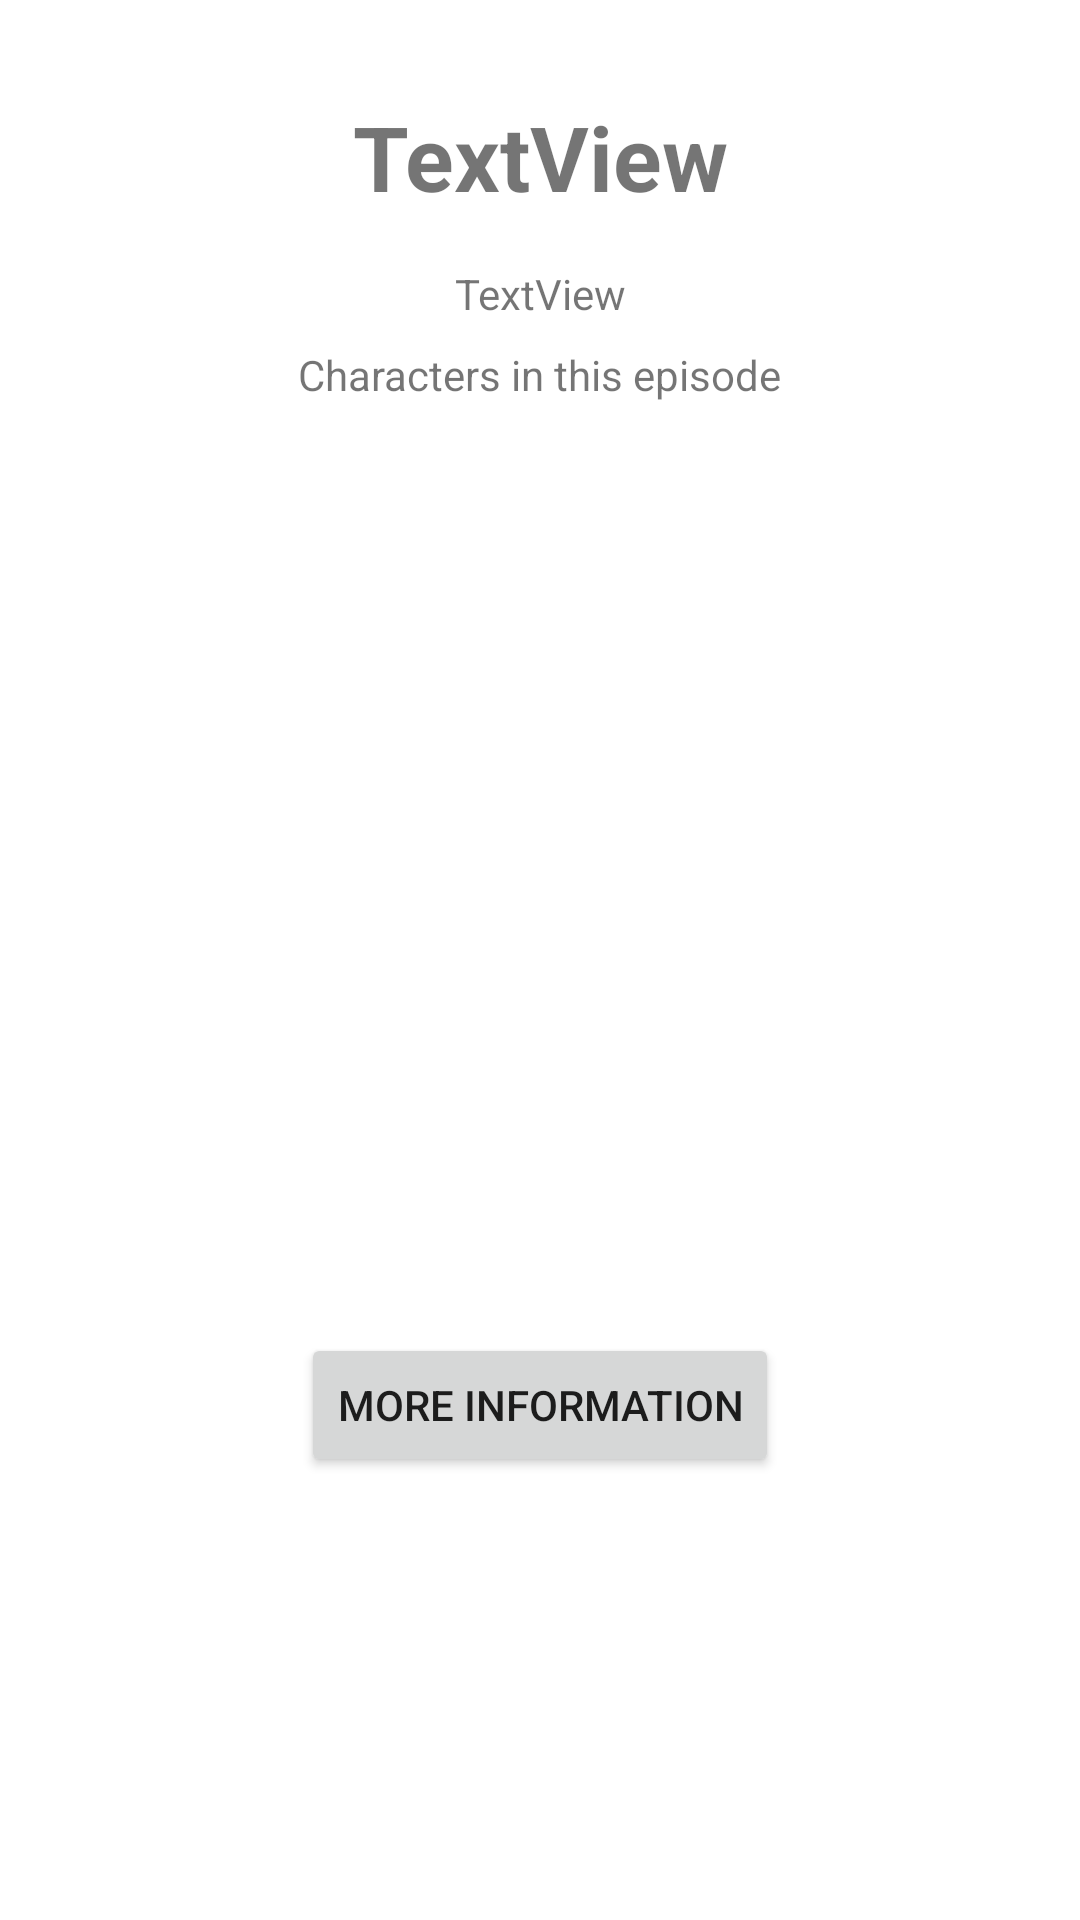

Layout XML and referenced resources for this Android screen:
<!-- AndroidManifest.xml: application theme Theme.MobileAppsHW3 -->
<!-- res/layout/fragment_episode.xml -->
<?xml version="1.0" encoding="utf-8"?>
<androidx.constraintlayout.widget.ConstraintLayout xmlns:android="http://schemas.android.com/apk/res/android"
    xmlns:app="http://schemas.android.com/apk/res-auto"
    xmlns:tools="http://schemas.android.com/tools"
    android:layout_width="match_parent"
    android:layout_height="wrap_content">

    <TextView
        android:id="@+id/textView_episode_name"
        android:layout_width="wrap_content"
        android:layout_height="wrap_content"
        android:layout_marginTop="32dp"
        android:layout_marginBottom="16dp"
        android:gravity="center"
        android:text="TextView"
        android:textSize="30sp"
        android:textStyle="bold"
        app:layout_constraintBottom_toTopOf="@+id/textView_air_date"
        app:layout_constraintEnd_toEndOf="parent"
        app:layout_constraintStart_toStartOf="parent"
        app:layout_constraintTop_toTopOf="parent" />

    <TextView
        android:id="@+id/textView_air_date"
        android:layout_width="wrap_content"
        android:layout_height="wrap_content"
        android:layout_marginTop="16dp"
        android:text="TextView"
        app:layout_constraintEnd_toEndOf="parent"
        app:layout_constraintStart_toStartOf="parent"
        app:layout_constraintTop_toBottomOf="@+id/textView_episode_name" />

    <TextView
        android:id="@+id/textView6"
        android:layout_width="wrap_content"
        android:layout_height="wrap_content"
        android:layout_marginTop="8dp"
        android:layout_marginBottom="32dp"
        android:text="@string/characters_in_this_episode"
        app:layout_constraintBottom_toTopOf="@+id/linearLayout"
        app:layout_constraintEnd_toEndOf="parent"
        app:layout_constraintStart_toStartOf="parent"
        app:layout_constraintTop_toBottomOf="@+id/textView_air_date" />

    <LinearLayout
        android:id="@+id/linearLayout"
        android:layout_width="match_parent"
        android:layout_height="wrap_content"
        android:layout_marginStart="16dp"
        android:layout_marginTop="32dp"
        android:layout_marginEnd="16dp"
        android:orientation="horizontal"
        app:layout_constraintEnd_toEndOf="parent"
        app:layout_constraintStart_toStartOf="parent"
        app:layout_constraintTop_toBottomOf="@+id/textView6">

        <ImageView
            android:id="@+id/imageView_char1"
            android:layout_width="130dp"
            android:layout_height="130dp"
            android:layout_weight="1"
            tools:srcCompat="@tools:sample/avatars" />

        <ImageView
            android:id="@+id/imageView_char2"
            android:layout_width="130dp"
            android:layout_height="130dp"
            android:layout_marginStart="10dp"
            android:layout_weight="1"
            tools:srcCompat="@tools:sample/avatars" />

        <ImageView
            android:id="@+id/imageView_char3"
            android:layout_width="130dp"
            android:layout_height="130dp"
            android:layout_marginStart="10dp"
            android:layout_weight="1"
            tools:srcCompat="@tools:sample/avatars" />
    </LinearLayout>

    <Button
        android:id="@+id/button_more_info"
        android:layout_width="wrap_content"
        android:layout_height="wrap_content"
        android:layout_marginTop="32dp"
        android:layout_marginBottom="32dp"
        android:text="@string/more_info"
        app:layout_constraintBottom_toBottomOf="parent"
        app:layout_constraintEnd_toEndOf="parent"
        app:layout_constraintStart_toStartOf="parent"
        app:layout_constraintTop_toBottomOf="@+id/linearLayout" />
</androidx.constraintlayout.widget.ConstraintLayout>
<!-- resources referenced by this layout -->
<resources>
  <string name="characters_in_this_episode">Characters in this episode</string>
  <string name="more_info">MORE INFORMATION</string>
  <style name="Theme.MobileAppsHW3" parent="Theme.MaterialComponents.DayNight.DarkActionBar">
          
          <item name="colorPrimary">@color/purple_500</item>
          <item name="colorPrimaryVariant">@color/purple_700</item>
          <item name="colorOnPrimary">@color/white</item>
          
          <item name="colorSecondary">@color/teal_200</item>
          <item name="colorSecondaryVariant">@color/teal_700</item>
          <item name="colorOnSecondary">@color/black</item>
          
          <item name="android:statusBarColor" tools:targetApi="l">?attr/colorPrimaryVariant</item>
          
      </style>
  <!-- not gathered from this repository: default colours our renderer supplied (Android Studio template values) -->
  <color name="purple_500">#FF6200EE</color>
  <color name="purple_700">#FF3700B3</color>
  <color name="teal_200">#FF03DAC5</color>
  <color name="teal_700">#FF018786</color>
  <color name="black">#FF000000</color>
  <color name="white">#FFFFFFFF</color>
</resources>
